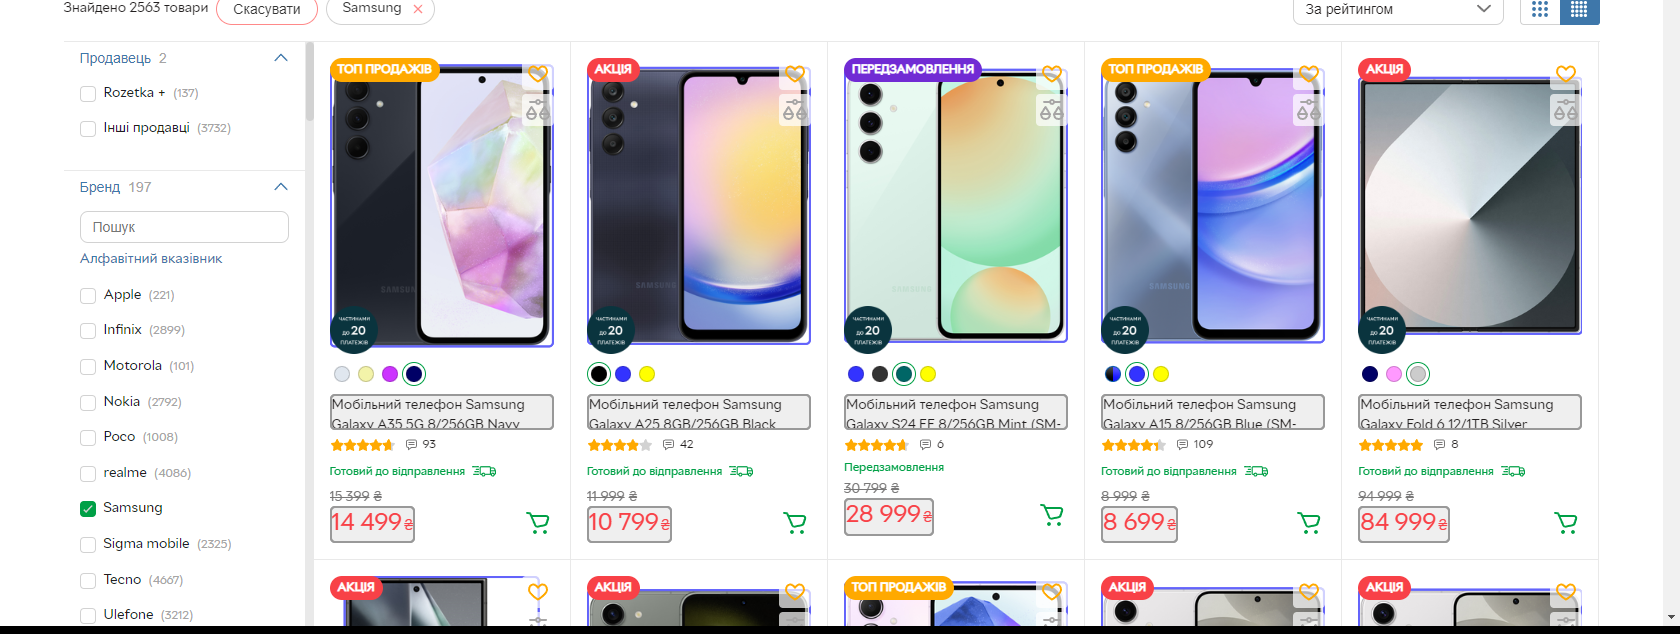
Task: Samsung Price Scrapper and Comparator
Workflow: SamsungDataScraping

Step 1: get-text

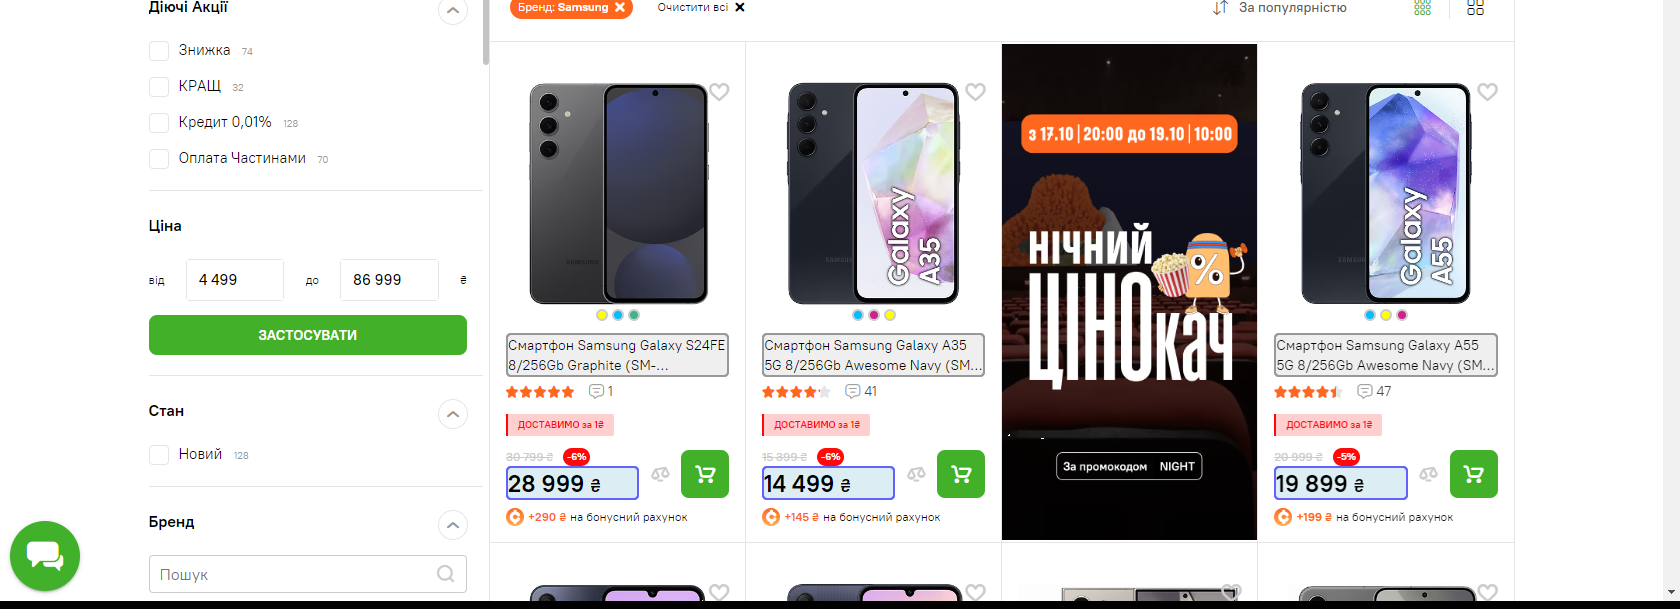
Step 2: get-text

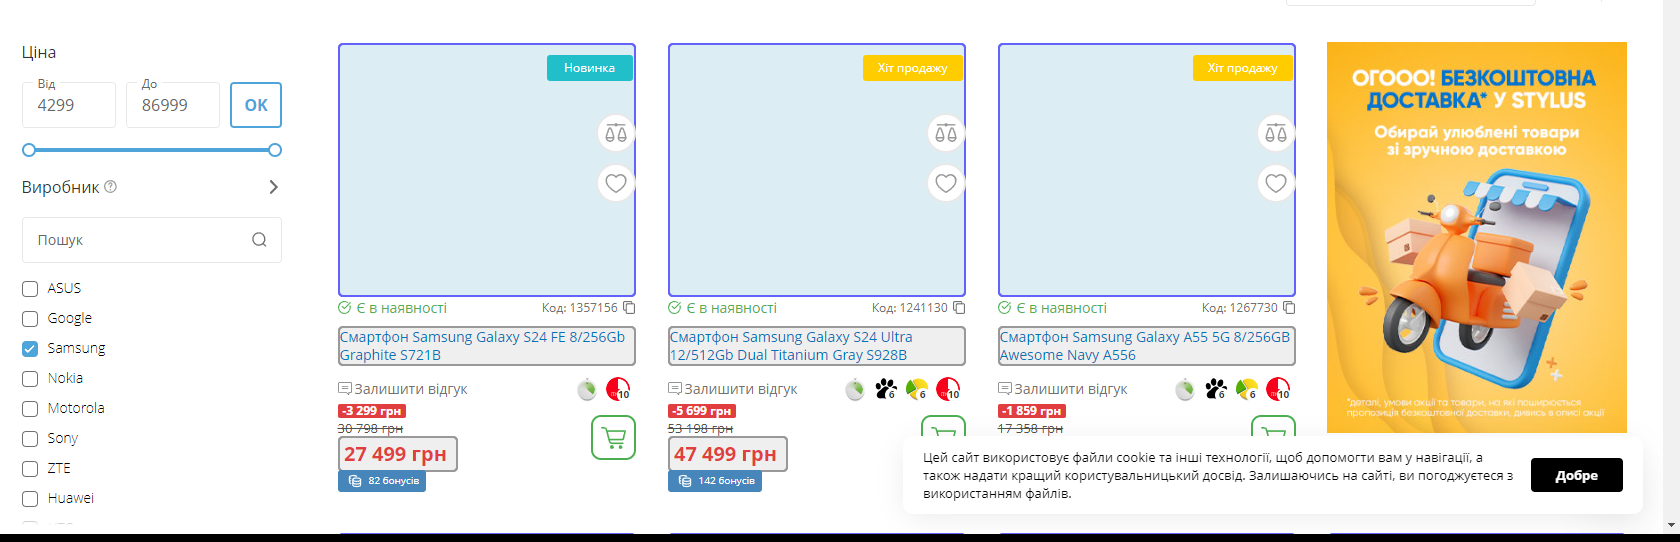
Step 3: get-text